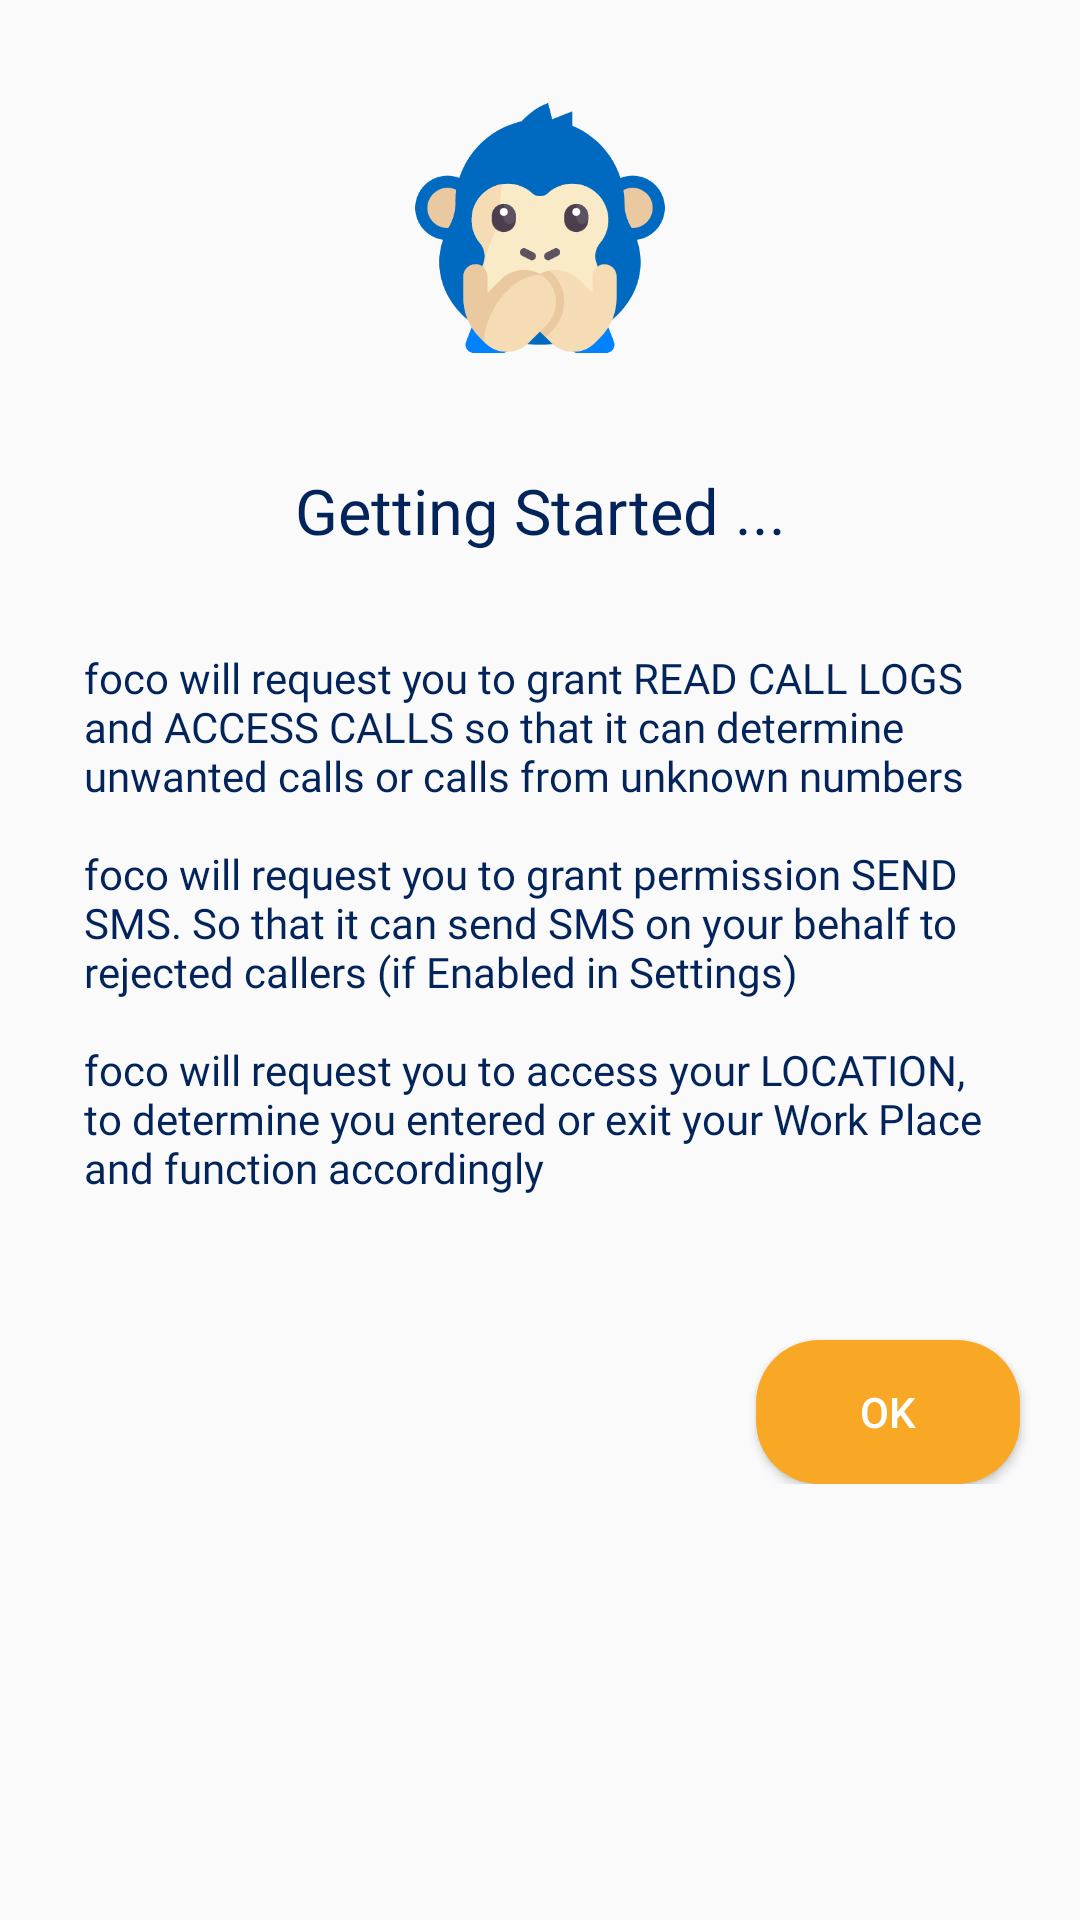

Write the Android layout XML for this screen, with the resource values it uses.
<!-- AndroidManifest.xml: application theme AppTheme -->
<!-- res/layout/activity_disclaimer.xml -->
<?xml version="1.0" encoding="utf-8"?>
<ScrollView xmlns:android="http://schemas.android.com/apk/res/android"
    xmlns:app="http://schemas.android.com/apk/res-auto"
    xmlns:tools="http://schemas.android.com/tools"
    android:layout_width="match_parent"
    android:layout_height="match_parent"
    tools:context=".actvities.DisclaimerActivity">

   <LinearLayout
       android:padding="4dp"
       android:orientation="vertical"
       android:layout_width="match_parent"
       android:layout_height="wrap_content">
       <ImageView
           android:src="@drawable/ic_monkey"
           android:padding="8dp"
           android:scaleX="0.65"
           android:scaleY="0.65"
           android:layout_width="match_parent"
           android:layout_height="wrap_content" />

       <TextView
           android:padding="8dp"
           android:textSize="21sp"
           android:textColor="@color/colorGenDark"
           android:text="Getting Started ..."
           android:gravity="center"
           android:fontFamily="@font/maven_pro_medium"
           android:layout_width="match_parent"
           android:layout_height="wrap_content" />
       <TextView
           android:padding="24dp"
           android:textColor="@color/colorGenDark"
           android:textSize="14sp"
           android:fontFamily="@font/maven_pro"
           android:text="@string/DISCLAIMER"
           android:layout_width="match_parent"
           android:layout_height="wrap_content" />

       <Button
           android:layout_gravity="right"
           android:layout_marginTop="24dp"
           android:layout_marginRight="16dp"
           android:text="Ok"
           android:id="@+id/btnOK"
           android:background="@drawable/reg_background"
           android:backgroundTint="@color/colorAccent"
           android:textColor="@android:color/white"
           android:layout_width="wrap_content"
           android:layout_height="wrap_content" />
   </LinearLayout>

</ScrollView>
<!-- resources referenced by this layout -->
<resources>
  <color name="colorAccent">#f9a825</color>
  <color name="colorGenDark">#03245b</color>
  <!-- drawable ic_monkey: vector/xml drawable (drawable, 6791 chars, omitted) -->
  <!-- drawable reg_background (drawable) -->
  <?xml version="1.0" encoding="utf-8"?>
  <shape xmlns:android="http://schemas.android.com/apk/res/android"
      android:shape="rectangle">
      <solid android:color="@color/colorPrimaryDark"/>
      <corners android:radius="21dp"/>
  
  </shape>
  <string name="DISCLAIMER">
          foco will request you to grant READ CALL LOGS and ACCESS CALLS so that it can determine unwanted calls or calls from unknown numbers
          \n\nfoco will request you to grant permission SEND SMS. So that it can send SMS on your behalf to rejected callers (if Enabled in Settings)
          \n\nfoco will request you to access your LOCATION, to determine you entered or exit your Work Place and function accordingly
      </string>
  <style name="AppTheme" parent="Theme.AppCompat.Light.NoActionBar">
          
          <item name="android:windowEnableSplitTouch">false</item>
          <item name="android:splitMotionEvents">false</item>
          <item name="colorPrimary">@color/colorPrimary</item>
          <item name="colorPrimaryDark">@color/colorPrimaryDark</item>
          <item name="colorAccent">@color/colorAccent</item>
      </style>
  <color name="colorPrimaryDark">#0069c0</color>
  <color name="colorPrimary">#2196f3</color>
</resources>
